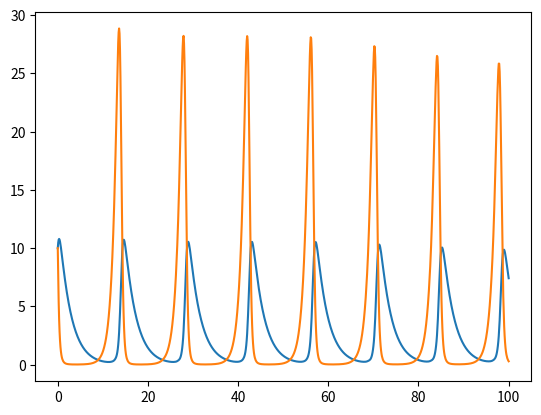

The script that saved this image:
# -*- coding: utf-8 -*-
"""
Created on Wed Dec  9 17:37:17 2020

[redacted]
"""

import numpy as np
import matplotlib.pyplot as plt
from scipy.integrate import solve_ivp 

alpha=1.1
beta=0.4
gamma=0.4
delta=0.1

def f(t,X):
    x,y=X
    Xdot=alpha*x-beta*y*x
    Ydot=delta*x*y-gamma*y
    return Xdot, Ydot

X0 = np.array([10,10])
ts=np.linspace(0,100,1001)
solution = solve_ivp(f, [0, 100], X0,t_eval=ts) 

ts = solution.t
xs = solution.y.T[:,0]                         
ys = solution.y.T[:,1]


plt.plot(ts,ys)
plt.plot(ts,xs)
#plt.plot(xs,ys)